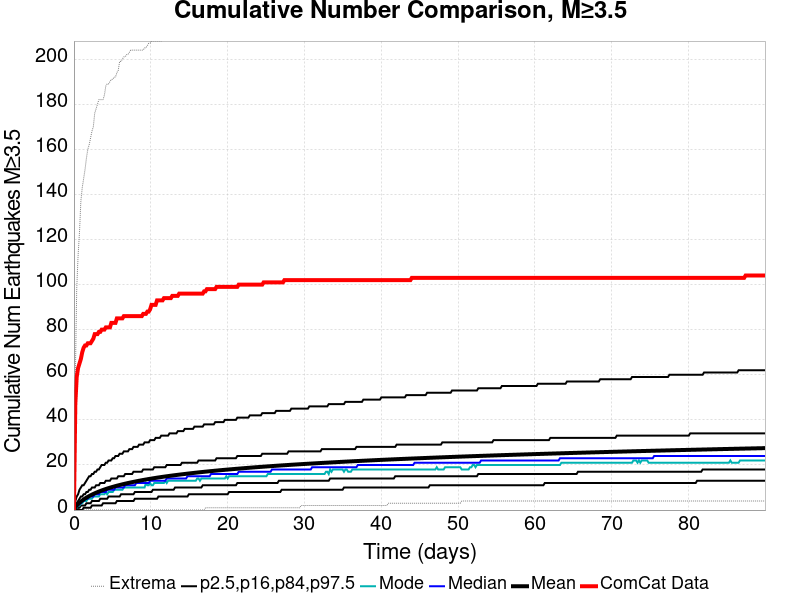

The data file committed next to this chart (first rows):
Time (days), ComCat Data, Simulation Mean, Simulation Median, Simulation Mode, Simulation Minimum, Simulation Maximum, 2.5 %-ile, 16 %-ile, 84 %-ile, 97.5 %-ile
0.0, 0.0, 0.0, 0.0, 0.0, 0.0, 0.0, 0.0, 0.0, 0.0, 0.0
0.1803, 47.0, 1.25, 1.0, 1.0, 0.0, 58.0, 0.0, 0.0, 2.0, 4.0
0.3605, 59.0, 2.009, 2.0, 1.0, 0.0, 98.0, 0.0, 0.0, 3.0, 6.0
0.5408, 63.0, 2.653, 2.0, 2.0, 0.0, 113.0, 0.0, 1.0, 4.0, 7.0
0.721, 65.0, 3.235, 3.0, 2.0, 0.0, 123.0, 0.0, 1.0, 5.0, 9.0
0.9013, 67.0, 3.762, 3.0, 3.0, 0.0, 137.0, 0.0, 2.0, 6.0, 10.0
1.082, 70.0, 4.244, 4.0, 3.0, 0.0, 143.0, 0.0, 2.0, 6.0, 11.0
1.262, 72.0, 4.692, 4.0, 4.0, 0.0, 147.0, 1.0, 2.0, 7.0, 11.0
1.442, 73.0, 5.107, 5.0, 4.0, 0.0, 151.0, 1.0, 2.0, 7.0, 12.0
1.622, 73.0, 5.496, 5.0, 4.0, 0.0, 156.0, 1.0, 3.0, 8.0, 13.0
1.803, 74.0, 5.861, 5.0, 5.0, 0.0, 160.0, 1.0, 3.0, 8.0, 14.0
1.983, 74.0, 6.204, 6.0, 5.0, 0.0, 162.0, 1.0, 3.0, 9.0, 15.0
2.163, 74.0, 6.531, 6.0, 5.0, 0.0, 165.0, 1.0, 3.0, 9.0, 15.0
2.343, 75.0, 6.84, 6.0, 5.0, 0.0, 168.0, 2.0, 4.0, 10.0, 16.0
2.524, 76.0, 7.134, 6.0, 6.0, 0.0, 170.0, 2.0, 4.0, 10.0, 16.0
2.704, 78.0, 7.42, 7.0, 6.0, 0.0, 176.0, 2.0, 4.0, 10.0, 17.0
2.884, 78.0, 7.691, 7.0, 6.0, 0.0, 178.0, 2.0, 4.0, 11.0, 17.0
3.064, 78.0, 7.95, 7.0, 6.0, 0.0, 180.0, 2.0, 4.0, 11.0, 18.0
3.245, 79.0, 8.201, 7.0, 6.0, 0.0, 182.0, 2.0, 4.0, 11.0, 18.0
3.425, 79.0, 8.439, 8.0, 7.0, 0.0, 182.0, 2.0, 5.0, 12.0, 19.0
3.605, 80.0, 8.674, 8.0, 7.0, 0.0, 182.0, 2.0, 5.0, 12.0, 20.0
3.785, 80.0, 8.897, 8.0, 7.0, 0.0, 182.0, 3.0, 5.0, 12.0, 20.0
3.966, 80.0, 9.116, 8.0, 7.0, 0.0, 184.0, 3.0, 5.0, 12.0, 20.0
4.146, 81.0, 9.328, 8.0, 8.0, 0.0, 188.0, 3.0, 5.0, 13.0, 21.0
4.326, 81.0, 9.53, 9.0, 7.0, 0.0, 189.0, 3.0, 5.0, 13.0, 21.0
4.506, 81.0, 9.725, 9.0, 8.0, 0.0, 189.0, 3.0, 6.0, 13.0, 22.0
4.687, 81.0, 9.915, 9.0, 8.0, 0.0, 190.0, 3.0, 6.0, 13.0, 22.0
4.867, 83.0, 10.1, 9.0, 8.0, 0.0, 191.0, 3.0, 6.0, 14.0, 22.0
5.047, 83.0, 10.28, 9.0, 8.0, 0.0, 191.0, 3.0, 6.0, 14.0, 23.0
5.227, 83.0, 10.45, 9.0, 9.0, 0.0, 192.0, 3.0, 6.0, 14.0, 23.0
5.408, 83.0, 10.62, 10.0, 9.0, 0.0, 192.0, 3.0, 6.0, 14.0, 24.0
5.588, 85.0, 10.79, 10.0, 9.0, 0.0, 194.0, 4.0, 6.0, 14.0, 24.0
5.768, 85.0, 10.95, 10.0, 9.0, 0.0, 195.0, 4.0, 6.0, 15.0, 24.0
5.948, 85.0, 11.11, 10.0, 9.0, 0.0, 199.0, 4.0, 6.0, 15.0, 25.0
6.129, 85.0, 11.26, 10.0, 9.0, 0.0, 199.0, 4.0, 7.0, 15.0, 25.0
6.309, 85.0, 11.41, 10.0, 9.0, 0.0, 200.0, 4.0, 7.0, 15.0, 25.0
6.489, 86.0, 11.55, 10.0, 10.0, 0.0, 201.0, 4.0, 7.0, 15.0, 26.0
6.67, 86.0, 11.7, 11.0, 10.0, 0.0, 201.0, 4.0, 7.0, 16.0, 26.0
6.85, 86.0, 11.84, 11.0, 10.0, 0.0, 202.0, 4.0, 7.0, 16.0, 26.0
7.03, 86.0, 11.98, 11.0, 10.0, 0.0, 202.0, 4.0, 7.0, 16.0, 26.0
7.21, 86.0, 12.11, 11.0, 10.0, 0.0, 203.0, 4.0, 7.0, 16.0, 27.0
7.391, 86.0, 12.24, 11.0, 10.0, 0.0, 204.0, 4.0, 7.0, 16.0, 27.0
7.571, 86.0, 12.37, 11.0, 10.0, 0.0, 204.0, 4.0, 7.0, 16.0, 27.0
7.751, 86.0, 12.5, 11.0, 10.0, 0.0, 204.0, 4.0, 7.0, 17.0, 28.0
7.931, 86.0, 12.62, 11.0, 10.0, 0.0, 204.0, 5.0, 8.0, 17.0, 28.0
8.112, 86.0, 12.75, 12.0, 10.0, 0.0, 204.0, 5.0, 8.0, 17.0, 28.0
8.292, 86.0, 12.87, 12.0, 10.0, 0.0, 204.0, 5.0, 8.0, 17.0, 28.0
8.472, 86.0, 12.99, 12.0, 10.0, 0.0, 204.0, 5.0, 8.0, 17.0, 29.0
8.652, 86.0, 13.1, 12.0, 10.0, 0.0, 204.0, 5.0, 8.0, 17.0, 29.0
8.833, 86.0, 13.22, 12.0, 10.0, 0.0, 204.0, 5.0, 8.0, 17.0, 29.0
9.013, 87.0, 13.33, 12.0, 10.0, 0.0, 204.0, 5.0, 8.0, 18.0, 29.0
9.193, 87.0, 13.44, 12.0, 10.0, 0.0, 205.0, 5.0, 8.0, 18.0, 30.0
9.373, 87.0, 13.55, 12.0, 12.0, 0.0, 205.0, 5.0, 8.0, 18.0, 30.0
9.554, 88.0, 13.65, 12.0, 11.0, 0.0, 206.0, 5.0, 8.0, 18.0, 30.0
9.734, 88.0, 13.76, 12.0, 11.0, 0.0, 207.0, 5.0, 8.0, 18.0, 30.0
9.914, 89.0, 13.87, 13.0, 12.0, 0.0, 207.0, 5.0, 8.0, 18.0, 31.0
10.09, 91.0, 13.96, 13.0, 11.0, 0.0, 208.0, 5.0, 8.0, 18.0, 31.0
10.27, 91.0, 14.07, 13.0, 11.0, 0.0, 208.0, 5.0, 9.0, 18.0, 31.0
10.45, 91.0, 14.16, 13.0, 12.0, 0.0, 208.0, 5.0, 9.0, 19.0, 31.0
10.64, 91.0, 14.26, 13.0, 12.0, 0.0, 208.0, 5.0, 9.0, 19.0, 32.0
... 440 more rows
